Labelled photos from "data", an image-classification folder in tejass2387/livertumordetection. The possible labels are: no tumor, tumor.

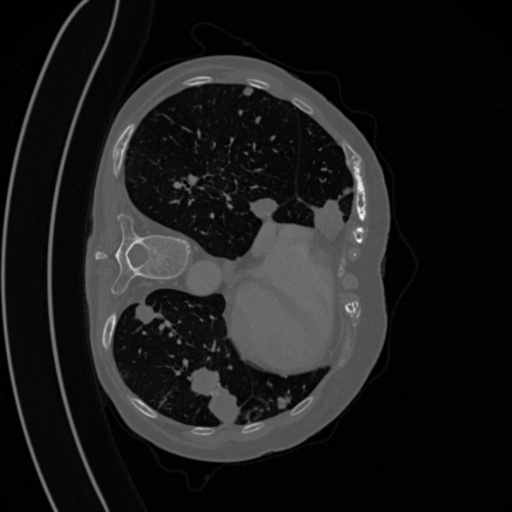
Label: tumor

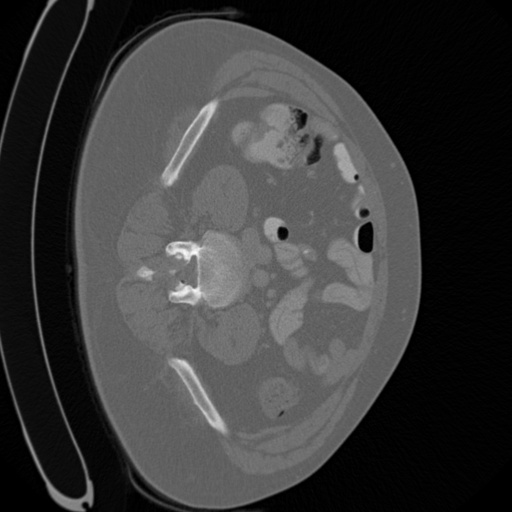
Label: tumor

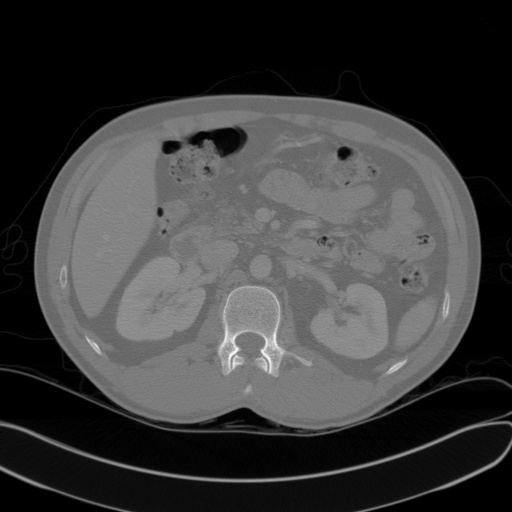
Label: no tumor

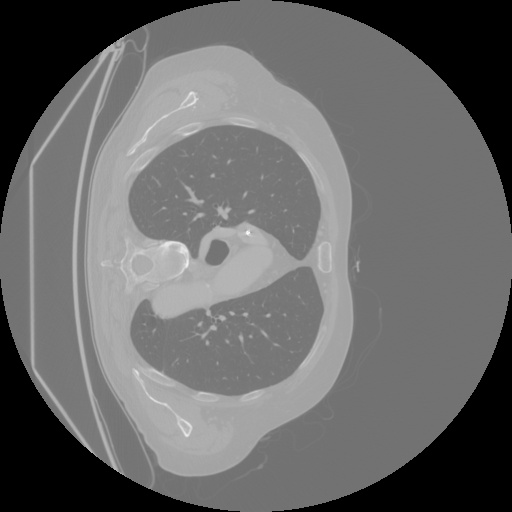
Label: tumor

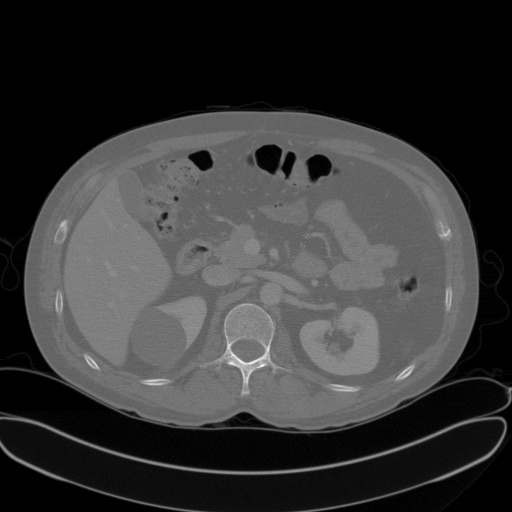
Label: no tumor

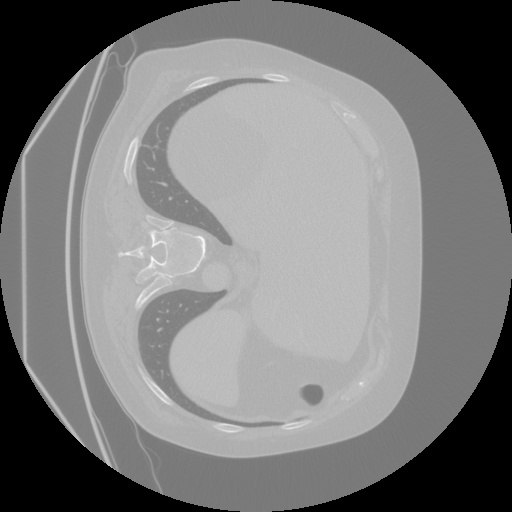
Label: tumor
